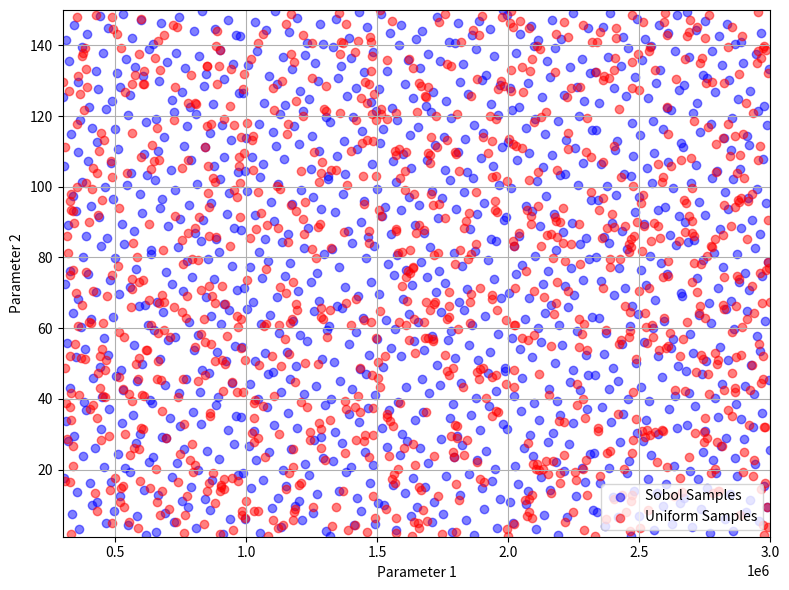

Here is the Python script that generated this plot:
import numpy as np
import matplotlib.pyplot as plt
from scipy.stats import qmc


def to_unit_cube(x, lower, upper):
    """Map variables x from [lower, upper] to [0, 1]."""
    return (x - lower) / (upper - lower)

def from_unit_cube(u, lower, upper):
    """Map variables u from [0, 1] to [lower, upper]."""
    return lower + u * (upper - lower)

def draw_sobol_distribution(dimensions=2, n_samples=1024, seed=None):
    """
    Draws samples from a Sobol distribution and plots them.

    Parameters
    ----------
    dimensions : int
        Number of dimensions for the Sobol sequence.
    n_samples : int
        Number of samples to generate.
    seed : int or None
        Random seed for reproducibility.
    """
    sampler = qmc.Sobol(d=dimensions, rng=np.random.default_rng(seed))
    samples = sampler.random(n=n_samples)
    return samples

class ParameterScaler:
    def __init__(self, bounds, seed=2601):
        """
        Initialize the scaler with parameter bounds.

        Parameters
        ----------
        bounds : list of tuple
            List of (min, max) tuples for each parameter.
        """
        self.bounds = np.array(bounds)
        self.mins = self.bounds[:, 0]
        self.maxs = self.bounds[:, 1]
        self.ranges = self.maxs - self.mins
        self.seed = seed

    def to_unit(self, params):
        """
        Convert parameters from their original space to [0, 1] interval.

        Parameters
        ----------
        params : array-like
            Parameters in the original space.

        Returns
        -------
        np.ndarray
            Parameters scaled to [0, 1].
        """
        params = np.asarray(params)
        return (params - self.mins) / self.ranges

    def from_unit(self, unit_params):
        """
        Convert parameters from [0, 1] interval back to original space.

        Parameters
        ----------
        unit_params : array-like
            Parameters in [0, 1] interval.

        Returns
        -------
        np.ndarray
            Parameters in the original space.
        """
        unit_params = np.asarray(unit_params)
        return unit_params * self.ranges + self.mins

    def draw_samples(self, n_samples):
        """
        Draw samples from the parameter space.

        Parameters
        ----------
        n_samples : int
            Number of samples to draw.

        Returns
        -------
        np.ndarray
            Samples in the original parameter space.
        """
        unit_samples = draw_sobol_distribution(dimensions=self.bounds.shape[0], n_samples=n_samples, seed=self.seed)
        return self.from_unit(unit_samples)

if __name__ == "__main__":
    bounds = np.asarray([(3e5, 3e6), (1., 150.), (0.0, 0.998), (0.1, 1.0), (0.0, 0.2)])
    ps = ParameterScaler(bounds)
    n_samples = 1000
    dimensions = bounds.shape[0]
    params = ps.draw_samples(n_samples=n_samples)
    
    uniform_samples = np.random.uniform(bounds[:, 0], bounds[:, 1], size=(n_samples, dimensions))
    # plot first two parameters
    plt.figure(figsize=(8, 6))
    plt.scatter(params[:, 0], params[:, 1], alpha=0.5, label='Sobol Samples', color='blue')
    plt.scatter(uniform_samples[:, 0], uniform_samples[:, 1], alpha=0.5, label='Uniform Samples', color='red')
    plt.legend()
    plt.xlabel('Parameter 1')
    plt.ylabel('Parameter 2')
    plt.xlim(bounds[0, 0], bounds[0, 1])
    plt.ylim(bounds[1, 0], bounds[1, 1])
    plt.grid()
    plt.tight_layout()
    plt.show()
